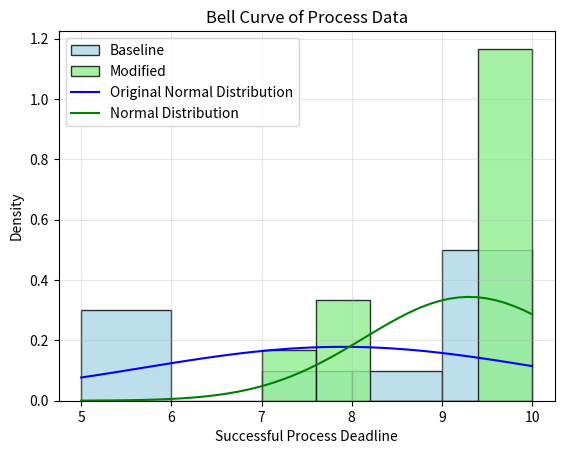

Generate this figure with matplotlib:
import scipy.stats as stats
import pandas as pd
import matplotlib.pyplot as plt
import numpy as np

# Put data here
data = [5, 10, 5, 9, 7, 10, 10, 10, 8, 5]
data1 = [8, 8, 10, 7, 10, 10, 10, 10, 10, 10]

# Convert data into a pandas DataFrame
df = pd.DataFrame(data, columns=["values"])
df_values = df["values"]

df1 = pd.DataFrame(data1, columns=["values"])
df1_values = df1["values"]

# Calculate mean and standard deviation
mean = df_values.mean()
std = df_values.std()

mean1 = df1_values.mean()
std1 = df1_values.std()

# Plot a histogram
plt.hist(df_values, bins=5, density=True, alpha=0.8, color="lightblue", edgecolor="black", label="Baseline")
plt.hist(df1_values, bins=5, density=True, alpha=0.8, color="lightgreen", edgecolor="black", label="Modified")

# Create range of x values (bell curve)
x = np.linspace(df_values.min(), df_values.max())

# Plot a bell curve using data's mean and std
plt.plot(x, stats.norm.pdf(x, mean, std), color='blue', label="Original Normal Distribution")
plt.plot(x, stats.norm.pdf(x, mean1, std1), color='green', label="Normal Distribution")

# Add titles, labels, legend and grid
plt.title("Bell Curve of Process Data")
plt.xlabel("Successful Process Deadline")
plt.ylabel("Density")
plt.legend()
plt.grid(alpha=0.3)

plt.savefig("bell_curve.png")
plt.show()
